Run: headless pygame with SDL's dummy video driver; simulated clock (each Clock.tick advances the game by its frame time, no real sleeping); random seed 0; keys injected as events and as key.get_pressed() state; mouse plan: one left click at the window centre at the start of phase 2, then a move to the lower-right quarter at the start of phase 3; restart key RETURN tapped at the start of phases 3 and 4.
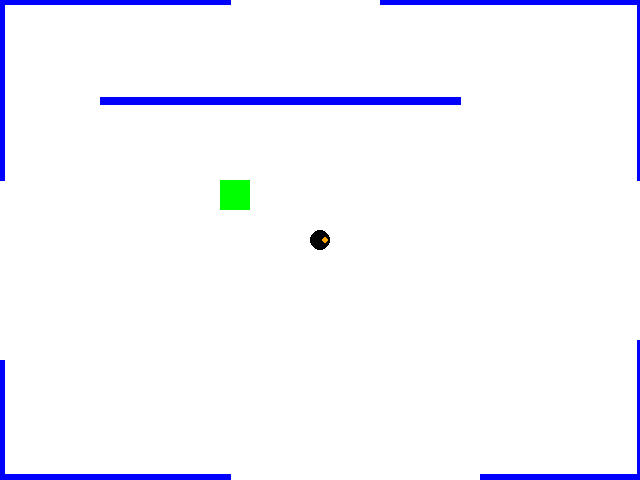
Frame 1 of 4 · flips 1–60 · no input
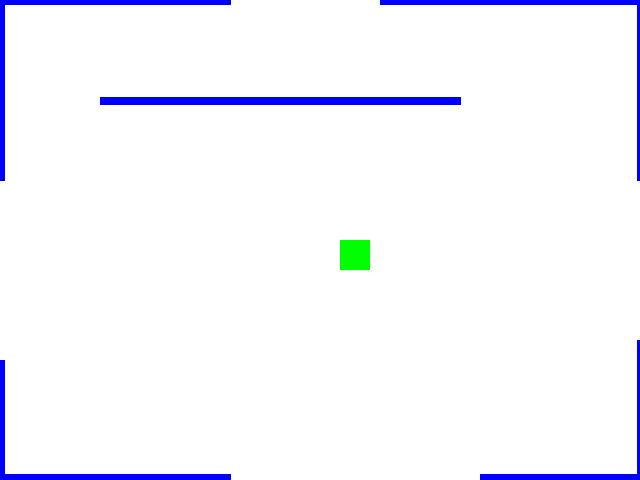
Frame 2 of 4 · flips 61–180 · clicked the window centre · tapped SPACE, RETURN · held RIGHT (→), D
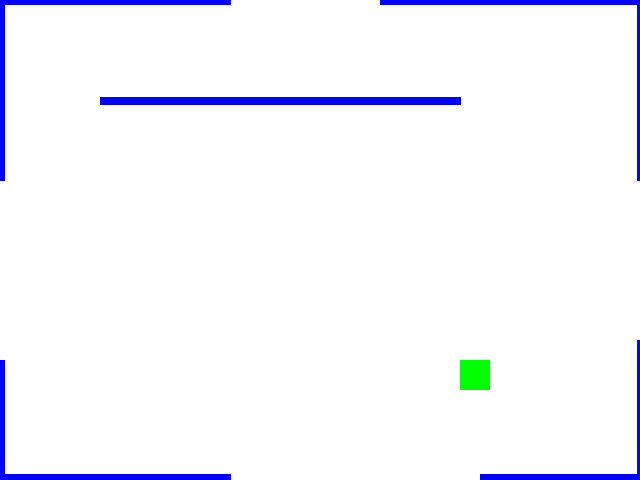
Frame 3 of 4 · flips 181–300 · moved the mouse to the lower-right quarter · tapped RETURN · held DOWN (↓), S
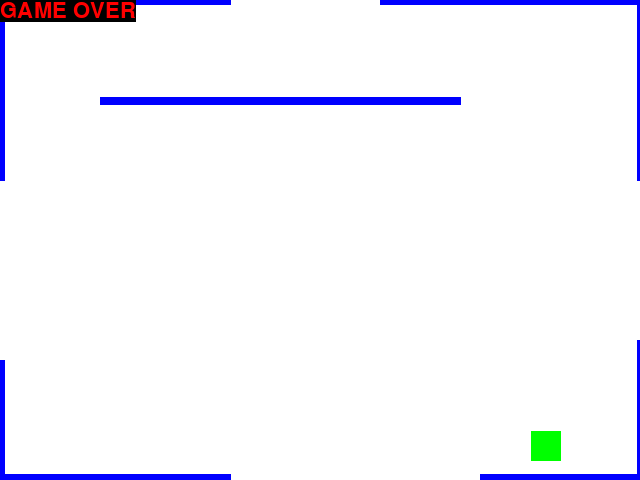
Frame 4 of 4 · flips 301–420 · tapped RETURN · held LEFT (←), A, UP (↑), W

The pygame program that drew these frames:

import pygame
pygame.init()
screen = pygame.display.set_mode((640,480))
clock = pygame.time.Clock()
running = True

font = pygame.font.SysFont('free',32) 



GAME_OVER = False

walls = [
    [(0,0), (230,0)], # X
    [(0,0), (0,180)],#Y TOP LEFT
    [(100, 100), (460, 100)], #TOP MIDDLE
    [(380,0), (640,0)],#TOP RIGHT
    [(0,477),(230,477)],#BOTTOM LEFT
    [(480,477),(644,477)],#BOTTOM RIGHT #1 Y AND #2 X 
    [(640,477),(640,340)],#BOTTOM X RIGHT 
    [(0,360),(0,480)], #TOP Y WALL MIDDLE
    [(640,180),(640,0)],#1 X and #2 Y top RIGHT
    ]
                                                                




# player_pos is essentially:
# player_pos.x -> horizontal pos | player_.pos.y -> vertical pos
player_pos = pygame.Vector2(screen.get_width()/2, screen.get_height()/2)
bullet_pos = player_pos.copy()
bullet_speed = 7
enemy_pos = pygame.Vector2(screen.get_width()/4, screen.get_height()/4)
enemy_hits_wall = False
enemy_box = None
player_firing = False
gun_pos = pygame.Vector2((screen.get_width()/2)+5, screen.get_height()/2)
bullet_box = None
player_direction = None
bullet_direction = None
bullet_inflight= False
enemy_hits_bullet = False

def reset():
    global GAME_OVER, bullet_pos, bullet_direction, bullet_inflight, enemy_hits_bullet, enemy_pos, enemy_box
    GAME_OVER = False
    bullet_pos=player_pos.copy()
    bullet_direction= None
    bullet_inflight=False
    enemy_hits_bullet=False
    enemy_pos = pygame.Vector2(screen.get_width()/4, screen.get_height()/4)
    enemy_box = None

while running:
    for event in  pygame.event.get():
        if event.type == pygame.QUIT:
            running=False


            
       # update player position based on keys pressed     
    keys = pygame.key.get_pressed()
    if GAME_OVER==True:
        if keys[pygame.K_RETURN]:
            reset()
    else:
        
        if keys[pygame.K_w]:
            player_pos.y -= 5
            player_direction="up"
        if keys[pygame.K_s]:
            player_pos.y += 5 # player speed
            player_direction="down"
        if keys[pygame.K_a]:
            player_pos.x -= 5
            player_direction="left"
        if keys[pygame.K_d]:
            player_pos.x += 5
            player_direction="right"
        if enemy_hits_wall == False:   
            if player_pos.x > enemy_pos.x:
                enemy_pos.x +=1
            if player_pos.x < enemy_pos.x:
                enemy_pos.x -=1
            if player_pos.y > enemy_pos.y:
                enemy_pos.y +=1
            if player_pos.y < enemy_pos.y:
                enemy_pos.y -=1
        mouse_pressed=pygame.mouse.get_pressed()
        if mouse_pressed[0]:
            print("firing")
            player_firing = True
            bullet_inflight =True

        else:
            player_firing = False
        if bullet_inflight is False:
            bullet_pos=player_pos.copy()
            
        else: 
            if bullet_direction== None:
                bullet_direction = player_direction
            if bullet_direction =="up":
                bullet_pos.y-=bullet_speed
            if bullet_direction =="down":
                bullet_pos.y+=bullet_speed
            if bullet_direction =="left":
                bullet_pos.x-=bullet_speed
            if bullet_direction =="right":
                bullet_pos.x+=bullet_speed
           # bullet_pos=player_pos.copy()
            #bullet_direction= None
        
   
    
    
    
    
    screen.fill('white')
    player_box = pygame.draw.circle(screen,"black",[player_pos.x,player_pos.y],10)

    gun_box = pygame.draw.circle(screen,"orange",[player_pos.x+5,player_pos.y],3)
    if enemy_box is not None and enemy_box.colliderect(player_box):
        GAME_OVER =True
        
    if bullet_inflight == True :
        bullet_box = pygame.draw.circle(screen,"orange",[bullet_pos.x ,bullet_pos.y ],5)
    
    
    
    
    for wall in walls:
        wall_box = pygame.draw.line(screen,"blue",wall[0],wall[1],8)
        if wall_box.colliderect(player_box):
            GAME_OVER =True
            
        if  enemy_box is not None and wall_box.colliderect(enemy_box):
            enemy_hits_wall = True
        if  bullet_box is not None and wall_box.colliderect(bullet_box):
            bullet_pos=player_pos.copy()
            bullet_direction= None
            bullet_inflight=False
    if bullet_pos.x < 0 or bullet_pos.x>640 or bullet_pos.y<0 or bullet_pos.y>480:
        bullet_pos=player_pos.copy()
        bullet_direction= None
        bullet_inflight=False
    if  enemy_box is not None and bullet_box is not None and bullet_box.colliderect(enemy_box):
        enemy_hits_bullet = True
        GAME_OVER = True
      
        
    if enemy_hits_bullet==False:
        enemy_box = pygame.draw.rect(screen,"green" ,[enemy_pos.x,enemy_pos.y,30,30])
       
    if GAME_OVER:
        MSG= "YOU WIN" if enemy_hits_bullet == True  else'GAME OVER'
        text = font.render(MSG, True,"red","black")
        textRect = text.get_rect()
        #game_over_screen = True
        #while (game_over_screen == True):
        screen.blit(text, textRect)
        #print("wall_hit")
           
         
            
            
      
    
    pygame.display.flip()
    clock.tick(60)


else:
    pygame.quit()
